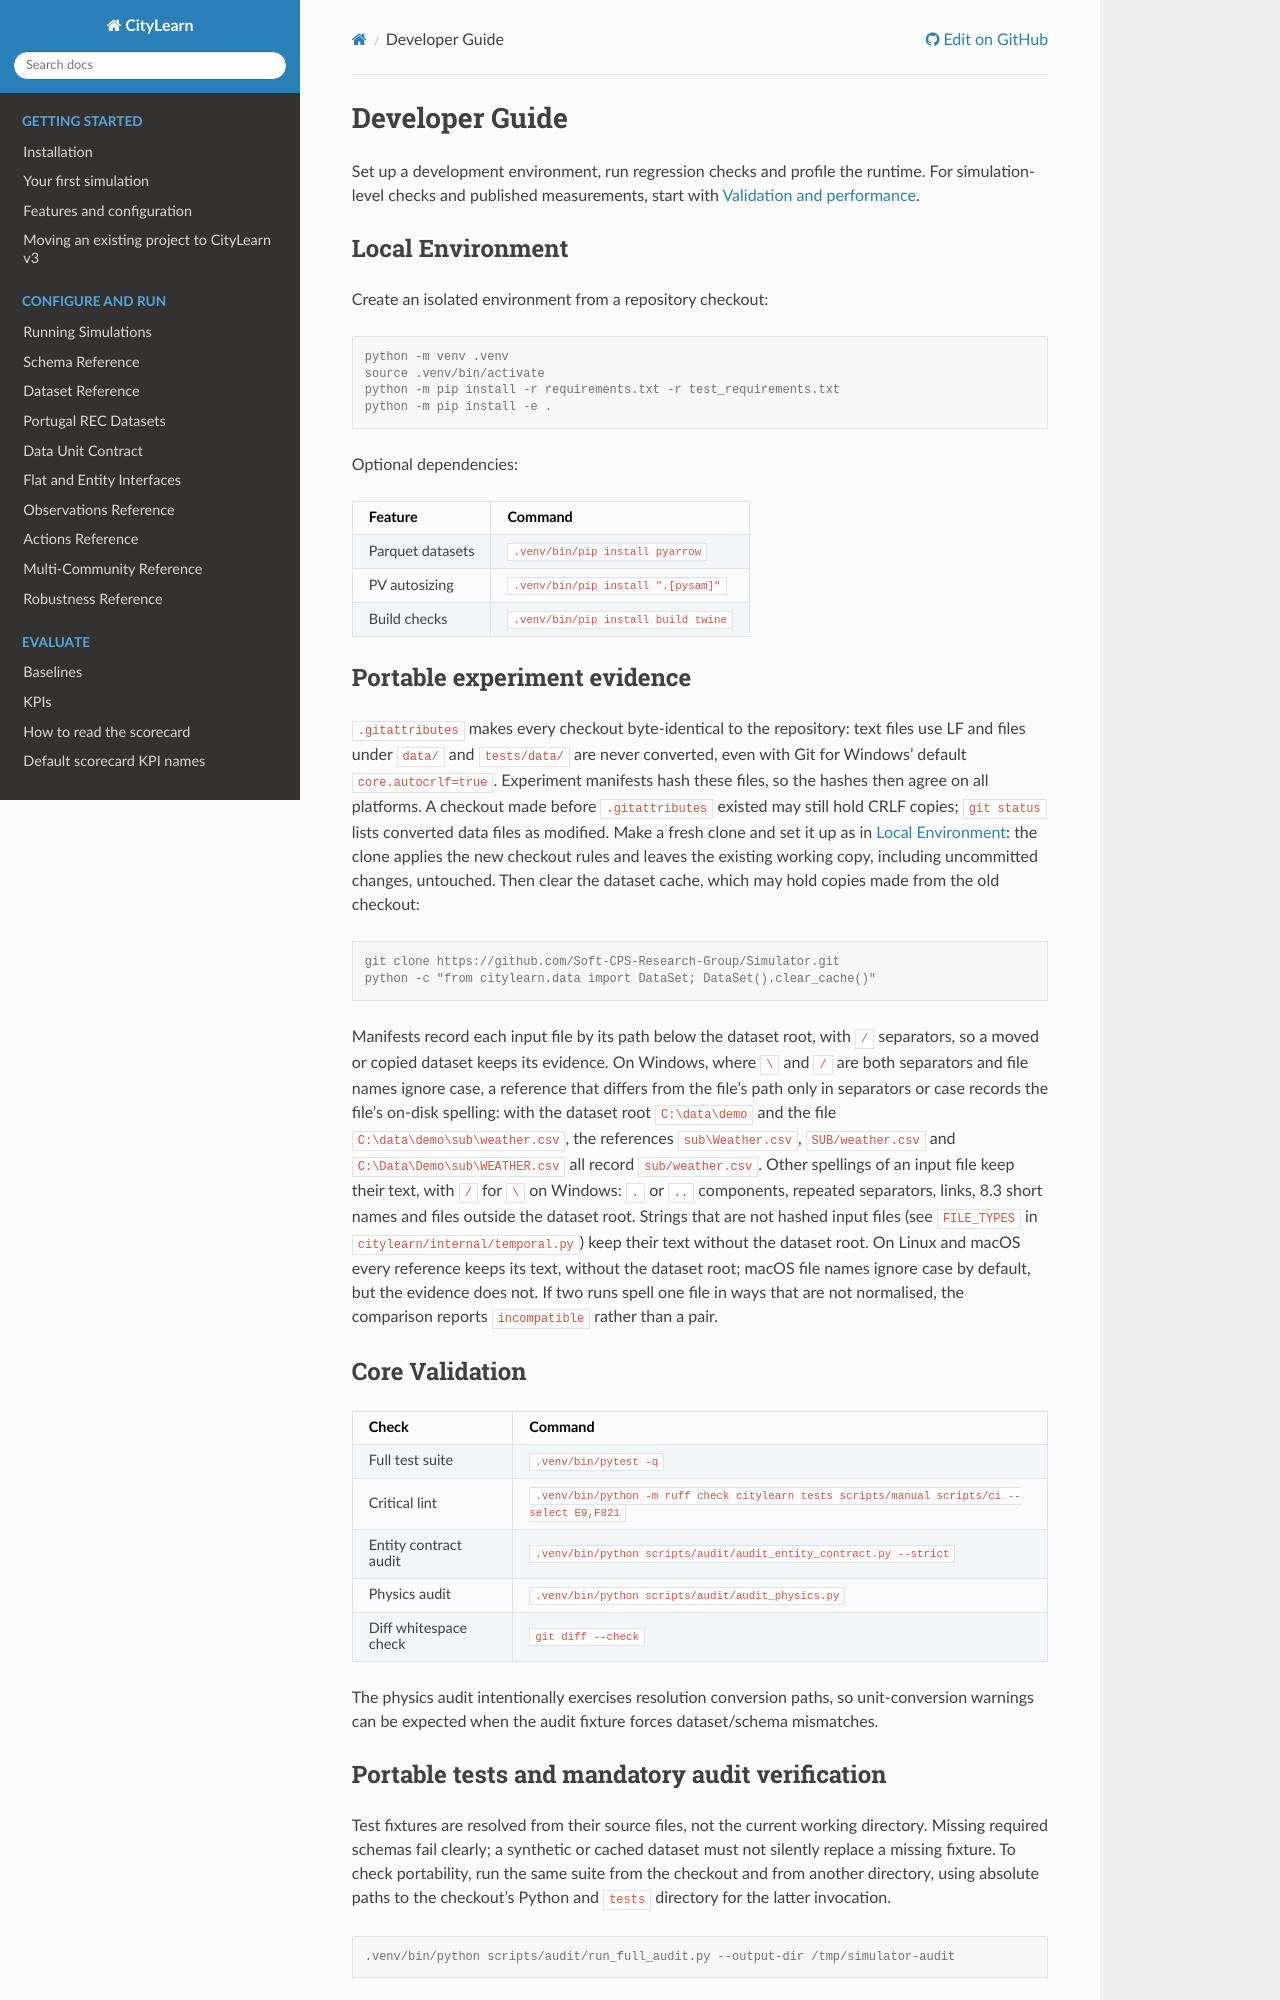

repository: Soft-CPS-Research-Group/Simulator · page: guides/developer_guide.html · generator: sphinx

# Developer Guide

Set up a development environment, run regression checks and profile the runtime.
For simulation-level checks and published measurements, start with
[Validation and performance](validation.md).

Portuguese version: [pt/developer_guide.md](pt/developer_guide.md).

## Local Environment

Create an isolated environment from a repository checkout:

```console
python -m venv .venv
source .venv/bin/activate
python -m pip install -r requirements.txt -r test_requirements.txt
python -m pip install -e .
```

Optional dependencies:

| Feature | Command |
|---|---|
| Parquet datasets | `.venv/bin/pip install pyarrow` |
| PV autosizing | `.venv/bin/pip install ".[pysam]"` |
| Build checks | `.venv/bin/pip install build twine` |

## Portable experiment evidence

`.gitattributes` makes every checkout byte-identical to the repository: text
files use LF and files under `data/` and `tests/data/` are never converted, even
with Git for Windows' default `core.autocrlf=true`. Experiment manifests hash
these files, so the hashes then agree on all platforms. A checkout made before
`.gitattributes` existed may still hold CRLF copies; `git status` lists converted
data files as modified. Make a fresh clone and set it up as in
[Local Environment](#local-environment): the clone applies the new checkout
rules and leaves the existing working copy, including uncommitted changes,
untouched. Then clear the dataset cache, which may hold copies made from the old
checkout:

```console
git clone https://github.com/Soft-CPS-Research-Group/Simulator.git
python -c "from citylearn.data import DataSet; DataSet().clear_cache()"
```

Manifests record each input file by its path below the dataset root, with `/`
separators, so a moved or copied dataset keeps its evidence. On Windows, where
`\` and `/` are both separators and file names ignore case, a reference that
differs from the file's path only in separators or case records the file's
on-disk spelling: with the dataset root `C:\data\demo` and the file
`C:\data\demo\sub\weather.csv`, the references `sub\Weather.csv`,
`SUB/weather.csv` and `C:\Data\Demo\sub\WEATHER.csv` all record
`sub/weather.csv`. Other spellings of an input file keep their text, with `/`
for `\` on Windows: `.` or `..` components, repeated separators, links, 8.3
short names and files outside the dataset root. Strings that are not hashed
input files (see `FILE_TYPES` in `citylearn/internal/temporal.py`) keep their
text without the dataset root. On Linux and macOS every reference keeps its
text, without the dataset root; macOS file names ignore case by default, but the
evidence does not. If two runs spell one file in ways that are not normalised,
the comparison reports `incompatible` rather than a pair.

## Core Validation

| Check | Command |
|---|---|
| Full test suite | `.venv/bin/pytest -q` |
| Critical lint | `.venv/bin/python -m ruff check citylearn tests scripts/manual scripts/ci --select E9,F821` |
| Entity contract audit | `.venv/bin/python scripts/audit/audit_entity_contract.py --strict` |
| Physics audit | `.venv/bin/python scripts/audit/audit_physics.py` |
| Diff whitespace check | `git diff --check` |

The physics audit intentionally exercises resolution conversion paths, so unit-conversion warnings can be expected when the audit fixture forces dataset/schema mismatches.
